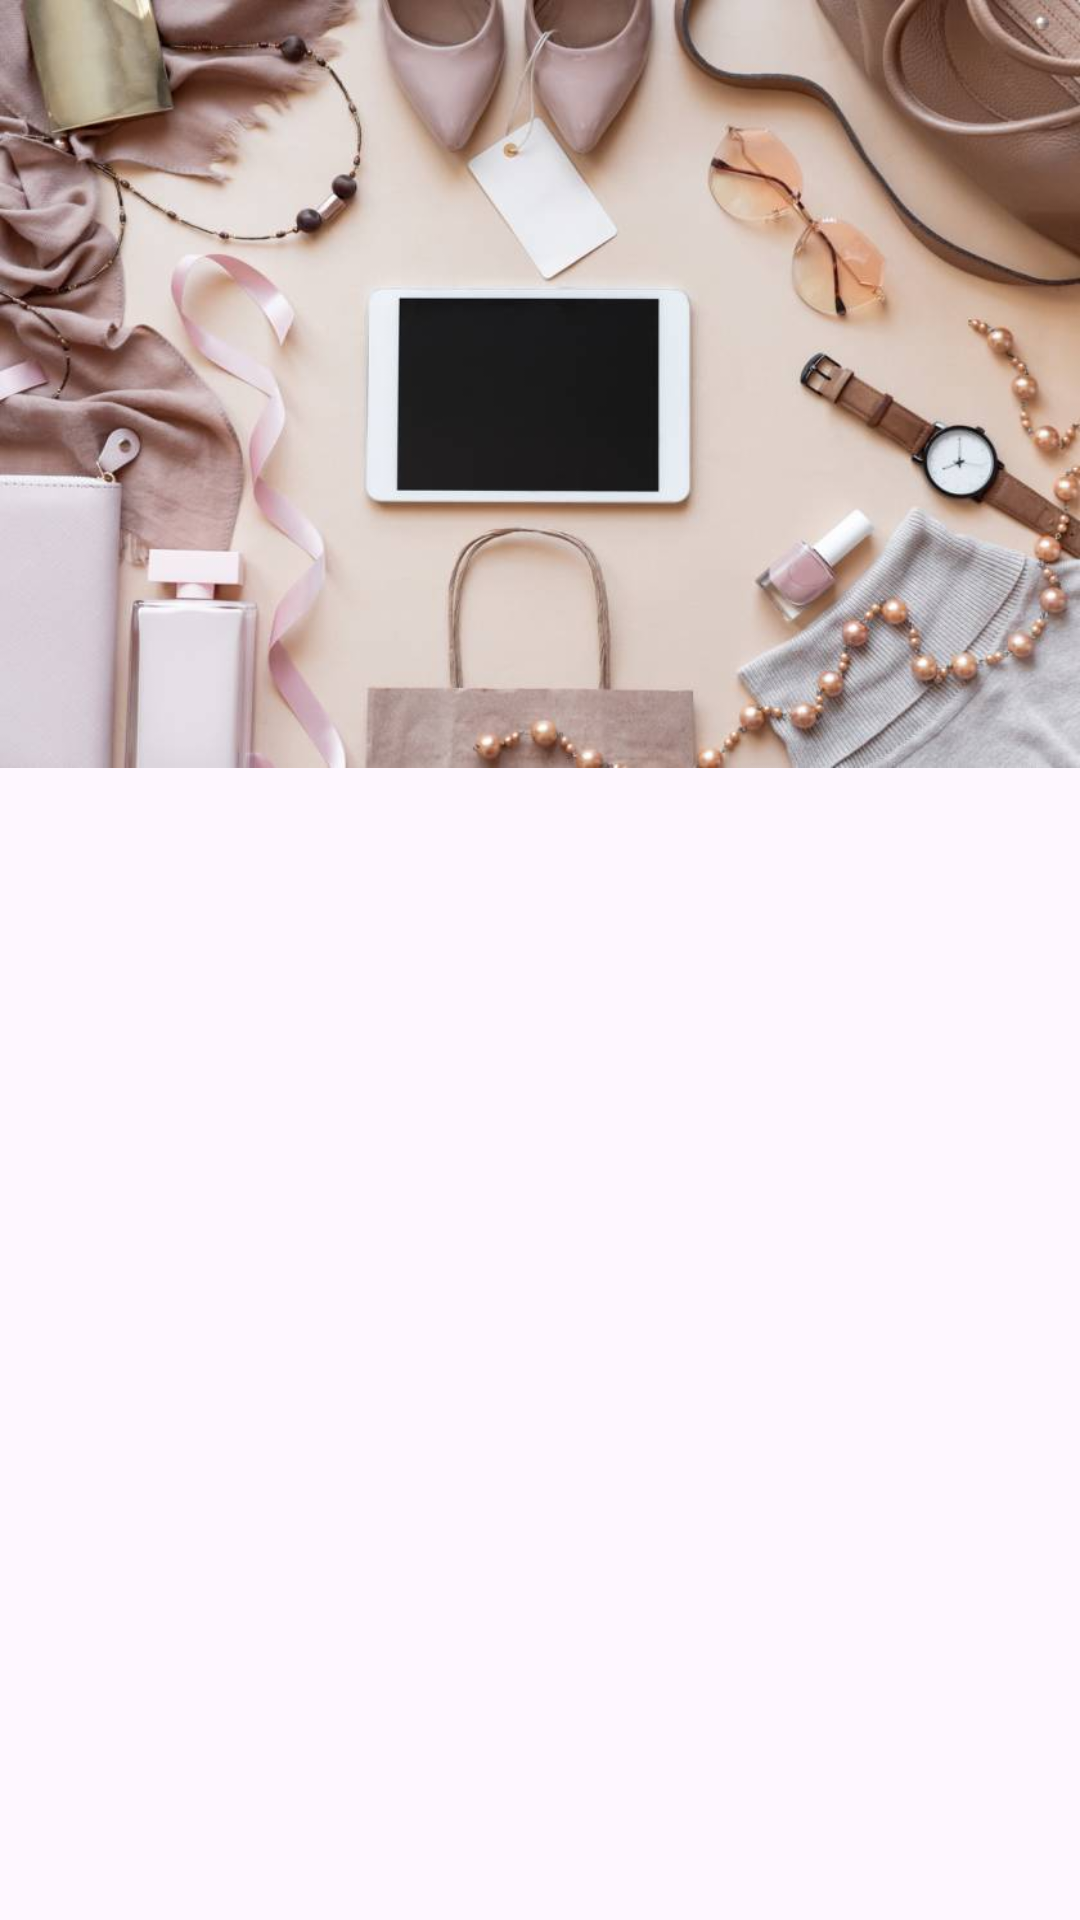

This screen was rendered from an Android layout file. Write that file and the resources it references.
<!-- AndroidManifest.xml: application theme Theme.Clothesshop -->
<!-- res/layout/activity_login.xml -->
<?xml version="1.0" encoding="utf-8"?>
<androidx.constraintlayout.widget.ConstraintLayout xmlns:android="http://schemas.android.com/apk/res/android"
    xmlns:app="http://schemas.android.com/apk/res-auto"
    xmlns:tools="http://schemas.android.com/tools"
    android:layout_width="match_parent"
    android:layout_height="match_parent"
    tools:context=".activity.LoginActivity">

    <ImageView
        android:id="@+id/imageView3"
        android:layout_width="match_parent"
        android:layout_height="0dp"
        android:scaleType="fitXY"
        app:layout_constraintStart_toStartOf="parent"
        app:layout_constraintTop_toTopOf="parent"
        app:layout_constraintVertical_bias="0.0"
        app:layout_constraintHeight_percent="0.4"
        app:srcCompat="@drawable/background" />

    <LinearLayout
        android:layout_width="match_parent"
        android:layout_height="0dp"
        app:layout_constraintBottom_toBottomOf="parent"
        app:layout_constraintHeight_percent="0.72"
        android:background="@drawable/top_left_right"
        android:orientation="vertical">
        <com.google.android.material.tabs.TabLayout
            android:layout_width="match_parent"
            android:layout_height="wrap_content"
            android:background="@drawable/top_left_right"
            android:id="@+id/tab_layout"
            />

        <androidx.viewpager2.widget.ViewPager2
            android:id="@+id/view_paper"
            android:layout_width="match_parent"
            android:layout_height="match_parent" />
    </LinearLayout>


</androidx.constraintlayout.widget.ConstraintLayout>
<!-- resources referenced by this layout -->
<resources>
  <!-- drawable background: png bitmap (drawable, 50772 bytes) -->
  <style name="Theme.Clothesshop" parent="Base.Theme.Clothesshop" />
  <style name="Base.Theme.Clothesshop" parent="Theme.Material3.DayNight.NoActionBar">
          
          
      </style>
</resources>
